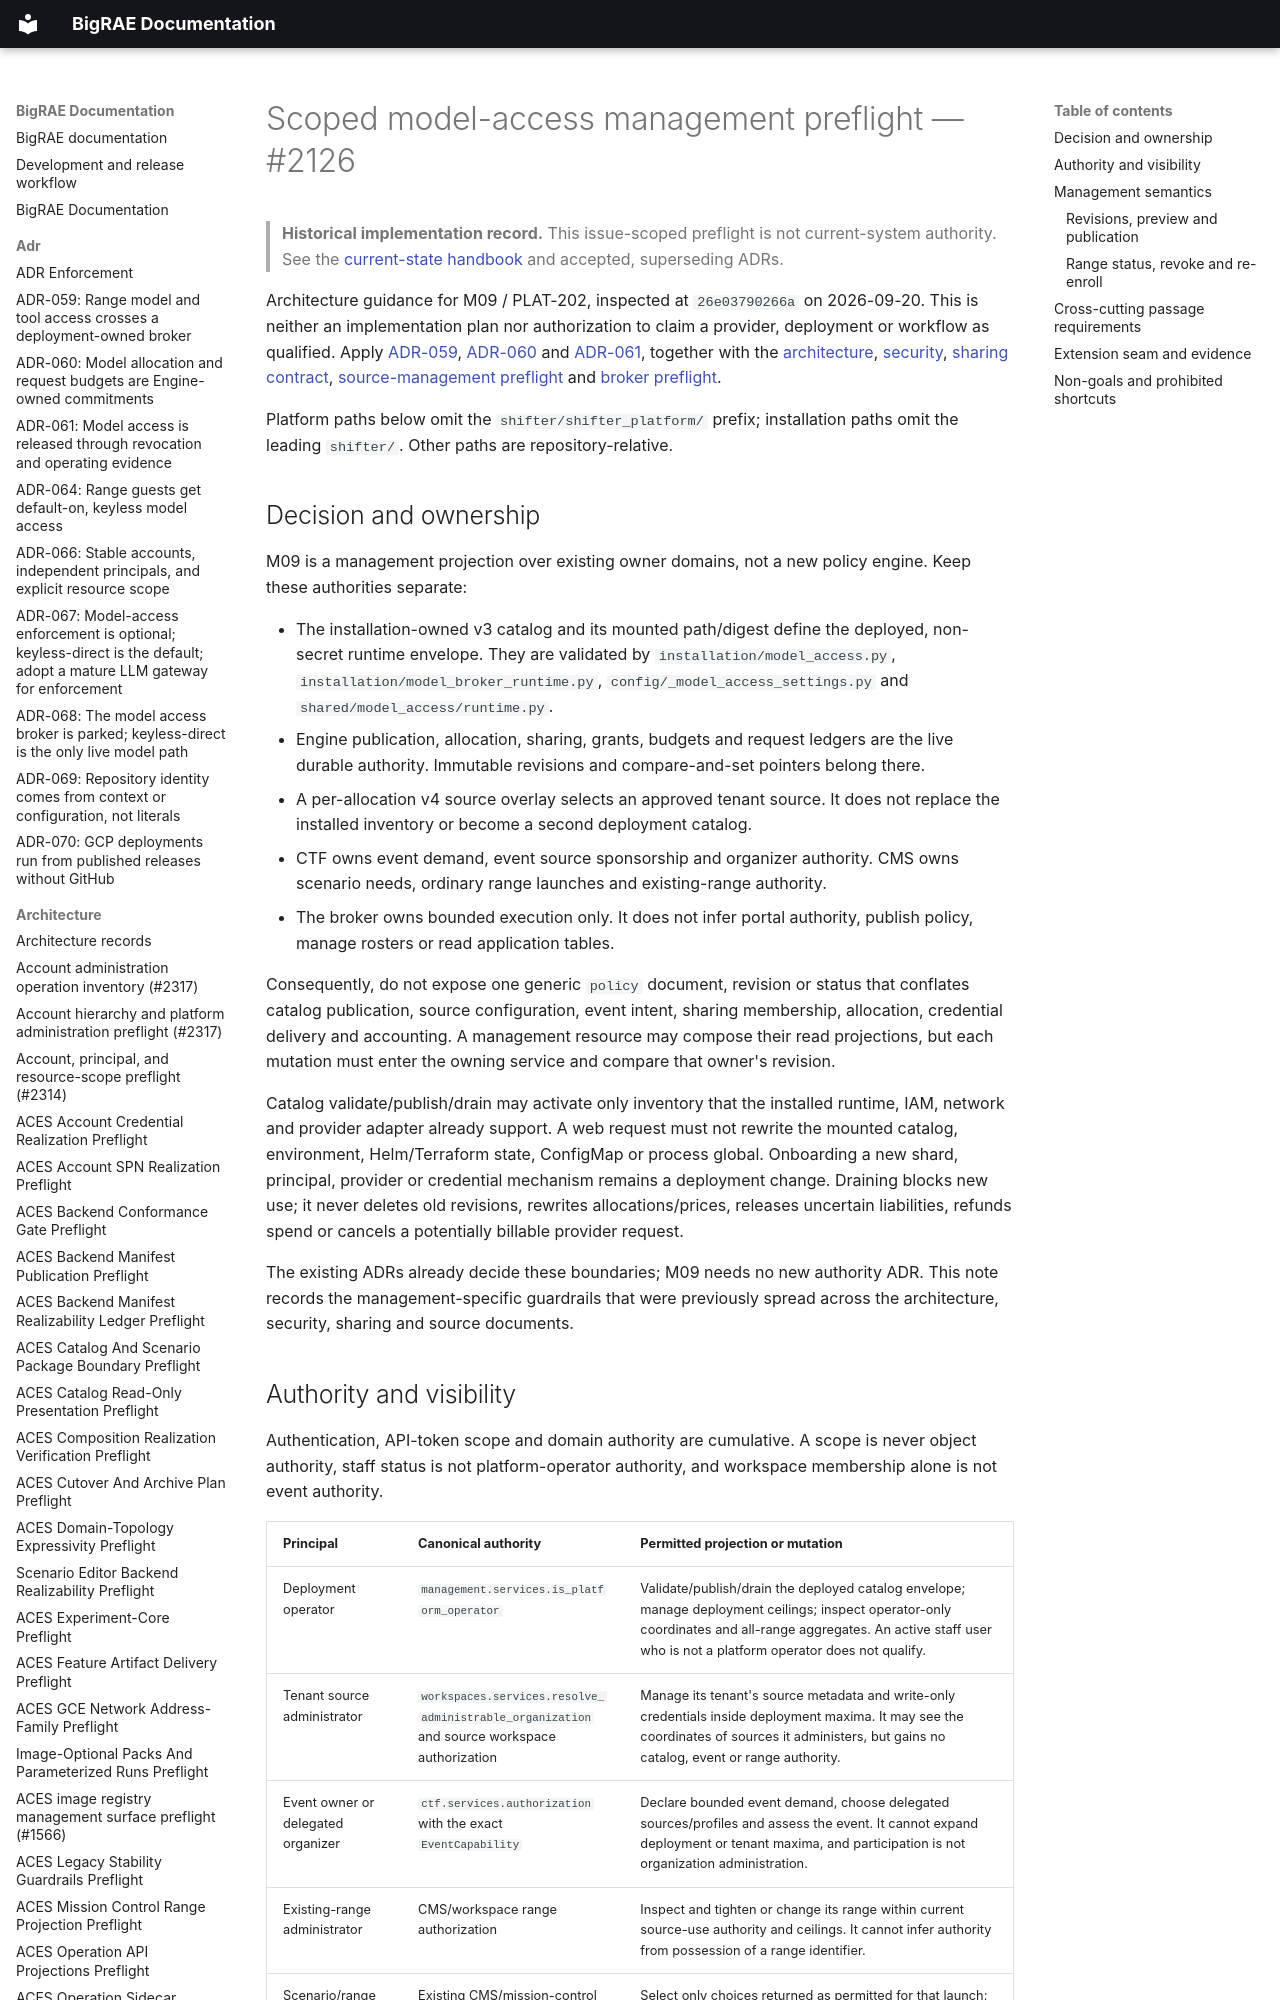

repository: Brad-Edwards/bigrae · page: architecture/model-access/management-preflight-2126/index.html · generator: mkdocs

# Scoped model-access management preflight — #2126

> **Historical implementation record.** This issue-scoped preflight is not current-system authority. See the [current-state handbook](../../technical/architecture.md) and accepted, superseding ADRs.


Architecture guidance for M09 / PLAT-202, inspected at `26e03790266a` on
2026-09-20. This is neither an implementation plan nor authorization to claim a
provider, deployment or workflow as qualified. Apply
[ADR-059](../../adr/059-range-model-access-broker.md),
[ADR-060](../../adr/060-model-access-allocation-accounting.md) and
[ADR-061](../../adr/061-model-access-operations-qualification.md), together with
the [architecture](architecture.md), [security](security.md),
[sharing contract](sharing.md), [source-management preflight](source-management-preflight-2243.md)
and [broker preflight](broker-preflight-2122.md).

Platform paths below omit the `shifter/shifter_platform/` prefix; installation
paths omit the leading `shifter/`. Other paths are repository-relative.
